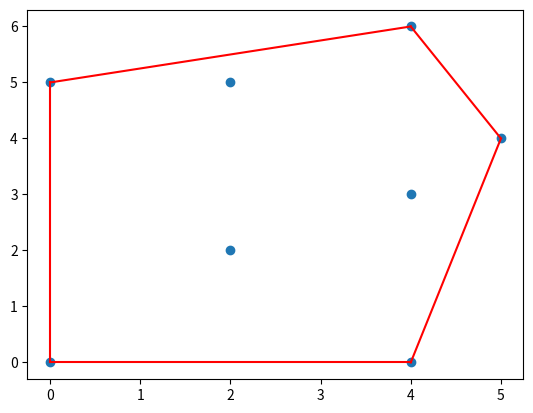

Recreate this plot in Python.
from matplotlib import pyplot as plt
from functools import reduce


def graham(points):
    TURN_LEFT, TURN_RIGHT, TURN_NONE = (1, -1, 0)

    def cmp(a, b):
        return (a > b) - (a < b)

    def turn(p, q, r):
        return cmp(
            (q[0] - p[0]) * (r[1] - p[1]) - (r[0] - p[0]) * (q[1] - p[1]), 0)

    def _keep_left(hull, r):
        while len(hull) > 1 and turn(hull[-2], hull[-1], r) != TURN_LEFT:
            hull.pop()
        if not len(hull) or hull[-1] != r:
            hull.append(r)
        return hull

    points = sorted(points)
    l = reduce(_keep_left, points, [])
    u = reduce(_keep_left, reversed(points), [])
    return l.extend(u[i] for i in range(1, len(u) - 1)) or l


def scatter_plot(coords, convex_hull=None):
    xs, ys = zip(*coords)
    plt.scatter(xs, ys)

    if convex_hull != None:
        for i in range(1, len(convex_hull) + 1):
            if i == len(convex_hull): i = 0
            c0 = convex_hull[i - 1]
            c1 = convex_hull[i]
            plt.plot((c0[0], c1[0]), (c0[1], c1[1]), 'r')
    plt.show()


points = [[4, 6], [2, 5], [4, 3], [0, 0], [2, 2], [5, 4], [4, 0], [0, 5]]
indexes = ['A', 'B', 'C', 'D', 'E', 'F', 'G', 'H']

print('\nPontos:')
for i in range(0, len(points)):
    print(f'{indexes[i]}: {points[i]}')

print(f'\nEnvoltória Convexa:\n{graham(points)}')

scatter_plot(points, graham(points))